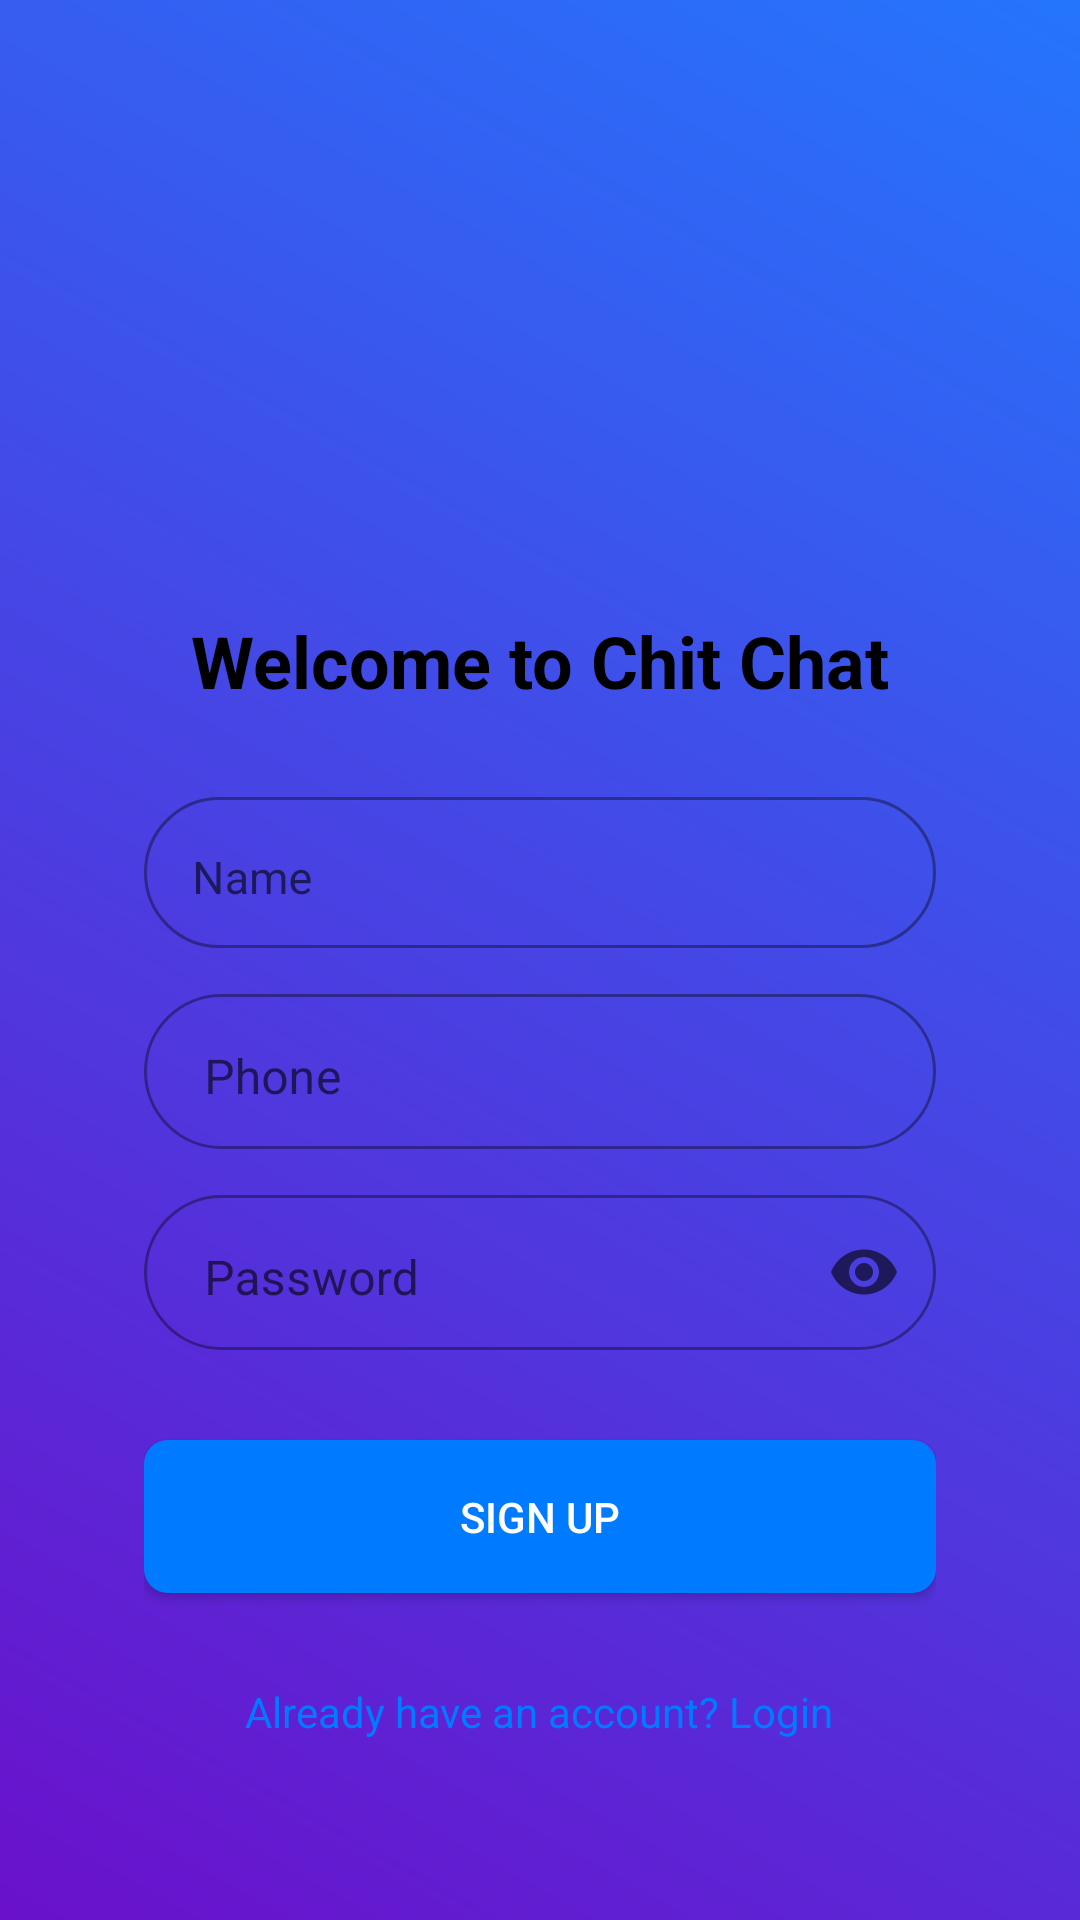

The Android layout XML behind this screen, and the referenced resources:
<!-- AndroidManifest.xml: application theme Theme.NeatRootsLearning -->
<!-- res/layout/activity_sign_up.xml -->
<?xml version="1.0" encoding="utf-8"?>
<RelativeLayout xmlns:android="http://schemas.android.com/apk/res/android"
    xmlns:app="http://schemas.android.com/apk/res-auto"
    xmlns:tools="http://schemas.android.com/tools"
    android:layout_width="match_parent"
    android:layout_height="match_parent"
    android:orientation="horizontal"
    tools:context=".SignUp">

    
    <RelativeLayout
        android:layout_width="match_parent"
        android:layout_height="match_parent"
        android:background="@drawable/gradient_background"
        android:padding="16dp">

        
        <LinearLayout
            android:layout_width="match_parent"
            android:layout_height="wrap_content"
            android:orientation="vertical"
            android:background="@drawable/rounded_corner_bg"
            android:padding="32dp"
            android:gravity="center"
            android:layout_centerInParent="true"
            android:elevation="4dp">

            
            <ImageView
                android:id="@+id/img_logo"
                android:layout_width="120dp"
                android:layout_height="120dp"
                android:src="@drawable/chitchat_withoutbackground"
                android:layout_gravity="center"
                android:layout_marginBottom="24dp"
                android:visibility="invisible"/>

            
            <TextView
                android:id="@+id/Welcome_back"
                android:layout_width="wrap_content"
                android:layout_height="wrap_content"
                android:text="Welcome to Chit Chat"
                android:textSize="24sp"
                android:textStyle="bold"
                android:textColor="@android:color/black"
                android:layout_gravity="center"
                android:layout_marginBottom="24dp" />

            
            <com.google.android.material.textfield.TextInputLayout
                android:id="@+id/inputname"
                style="@style/Widget.MaterialComponents.TextInputLayout.OutlinedBox"
                android:layout_width="match_parent"
                android:layout_height="wrap_content"
                android:layout_marginBottom="10dp"
                android:hint="Name"
                app:boxCornerRadiusBottomEnd="30dp"
                app:boxCornerRadiusBottomStart="30dp"
                app:boxCornerRadiusTopEnd="30dp"
                app:boxCornerRadiusTopStart="30dp"
                app:startIconDrawable="@drawable/baseline_person_24">

                <com.google.android.material.textfield.TextInputEditText
                    android:id="@+id/editname"
                    android:layout_width="match_parent"
                    android:layout_height="wrap_content"
                    android:inputType="text"
                    android:paddingBottom="13dp"
                    android:textSize="15dp" />
            </com.google.android.material.textfield.TextInputLayout>

            
            <com.google.android.material.textfield.TextInputLayout
                android:id="@+id/inputphone"
                style="@style/Widget.MaterialComponents.TextInputLayout.OutlinedBox"
                android:layout_width="match_parent"
                android:layout_height="wrap_content"
                android:layout_marginBottom="10dp"
                android:hint="Phone"
                app:boxCornerRadiusBottomEnd="30dp"
                app:boxCornerRadiusBottomStart="30dp"
                app:boxCornerRadiusTopEnd="30dp"
                app:boxCornerRadiusTopStart="30dp">

                <com.google.android.material.textfield.TextInputEditText
                    android:id="@+id/editphone"
                    android:layout_width="match_parent"
                    android:layout_height="wrap_content"
                    android:inputType="phone"
                    android:paddingStart="20dp"
                    android:paddingBottom="13dp" />
            </com.google.android.material.textfield.TextInputLayout>

            
            <com.google.android.material.textfield.TextInputLayout
                android:id="@+id/inputpassword"
                style="@style/Widget.MaterialComponents.TextInputLayout.OutlinedBox"
                android:layout_width="match_parent"
                android:layout_height="wrap_content"
                android:hint="Password"
                app:endIconMode="password_toggle"
                app:boxCornerRadiusBottomEnd="30dp"
                app:boxCornerRadiusBottomStart="30dp"
                app:boxCornerRadiusTopEnd="30dp"
                app:boxCornerRadiusTopStart="30dp">

                <com.google.android.material.textfield.TextInputEditText
                    android:id="@+id/editpassword"
                    android:layout_width="match_parent"
                    android:layout_height="wrap_content"
                    android:inputType="textPassword"
                    android:paddingStart="20dp"
                    android:paddingBottom="13dp" />
            </com.google.android.material.textfield.TextInputLayout>

            
            <Button
                android:id="@+id/btn_SignUp"
                android:layout_width="match_parent"
                android:layout_height="wrap_content"
                android:layout_marginBottom="12dp"
                android:background="@drawable/rounded_button"
                android:padding="16dp"
                android:text="Sign Up"
                android:textColor="@android:color/white"
                android:layout_marginTop="30dp"/>

            


            
            <TextView
                android:id="@+id/btn_Already"
                android:layout_width="wrap_content"
                android:layout_height="wrap_content"
                android:layout_gravity="center"
                android:text="Already have an account? Login"
                android:textColor="#007bff"
                android:layout_marginTop="18dp"/>

        </LinearLayout>
    </RelativeLayout>
</RelativeLayout>
<!-- resources referenced by this layout -->
<resources>
  <!-- drawable chitchat_withoutbackground: png bitmap (drawable, 48087 bytes) -->
  <!-- drawable gradient_background (drawable) -->
  <layer-list xmlns:android="http://schemas.android.com/apk/res/android">
      <item>
          <shape android:shape="rectangle">
              <gradient
                  android:startColor="#6a11cb"
                  android:endColor="#2575fc"
                  android:angle="45"/>
          </shape>
      </item>
  </layer-list>
  <!-- drawable rounded_button (drawable) -->
  <shape xmlns:android="http://schemas.android.com/apk/res/android" android:shape="rectangle">
      <corners android:radius="8dp"/>
      <solid android:color="#007bff"/>
  </shape>
  <style name="Theme.NeatRootsLearning" parent="Base.Theme.NeatRootsLearning">
          
      </style>
  <style name="Base.Theme.NeatRootsLearning" parent="Theme.MaterialComponents.Light.NoActionBar">
          
          
          <item name="colorPrimary">@color/purple_500</item>
          <item name="colorPrimaryVariant">@color/purple_700</item>
          <item name="colorOnPrimary">@color/white</item>
          
          <item name="colorSecondary">@color/teal_200</item>
          <item name="colorSecondaryVariant">@color/teal_700</item>
          <item name="colorOnSecondary">@color/black</item>
          
          <item name="android:statusBarColor" tools:targetApi="l">?attr/colorPrimaryVariant</item>
      </style>
  <color name="purple_500">#141414</color>
  <color name="purple_700">#141414</color>
  <color name="white">#FFFFFFFF</color>
  <color name="teal_200">#FF03DAC5</color>
  <color name="teal_700">#FF018786</color>
  <color name="black">#000000</color>
</resources>
